Image classification data set "dataset-image" (littlechicken139/Three-Stage-Cervical-TCT-Smear-Detection-Framework on GitHub). Class labels (7): epithelial cell, HSIL high-grade squamous intraepithelial lesion, koilocyte, lymphocyte, middle layer cell, neutrophil, tri.

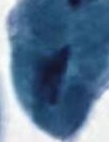
Label: epithelial cell

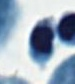
Label: lymphocyte

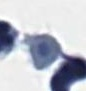
Label: tri

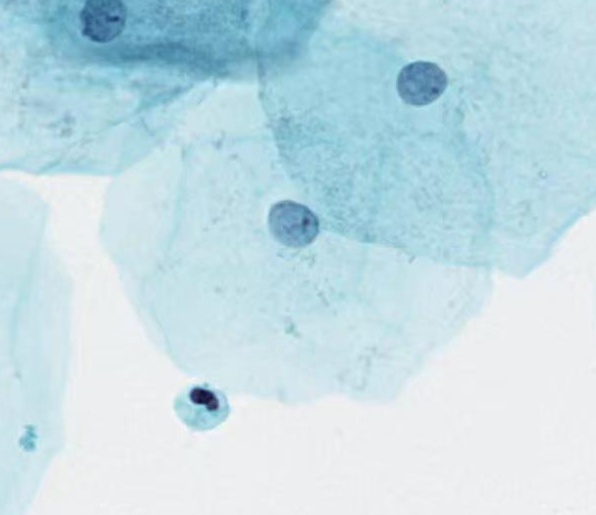
Label: middle layer cell

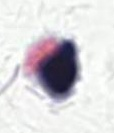
Label: HSIL high-grade squamous intraepithelial lesion

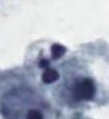
Label: neutrophil
